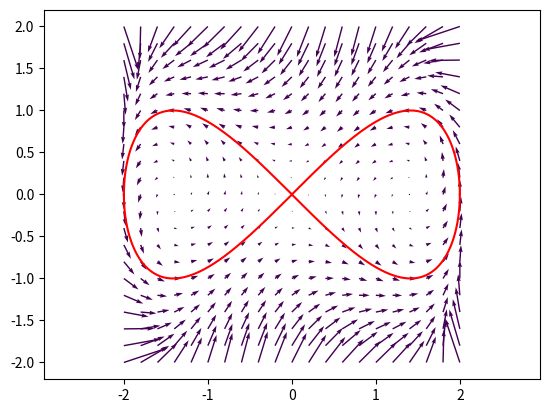
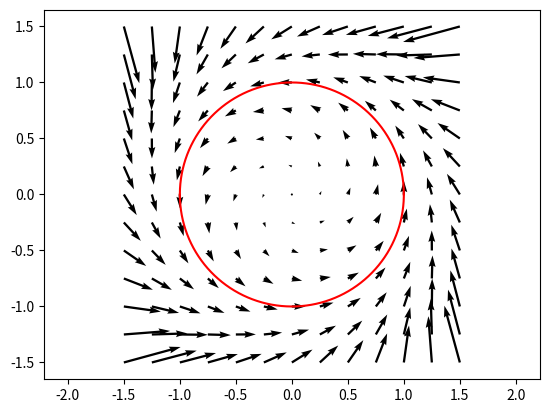

Here is the Python script that generated these plots, in order:
#!/usr/bin/env python3
# -*- coding: utf-8 -*-
"""
Created on Tue Jun 18 12:41:04 2024

@author: juan
"""

import numpy as np
import matplotlib.pyplot as pl

#ocho
x = np.arange(-2,2+0.001,0.001)
y1 = np.sqrt(x**2-x**4/4)
y2 = -np.sqrt(x**2-x**4/4)

pl.plot(x,y1,'r',)
pl.plot(x,y2,'r')


#campo
x = np.block([np.arange(-2,0,0.2),np.arange(0,2.2,0.2)])

y = x.copy()

[mx,my] = np.meshgrid(x,y)
K = 0.5
phi = my**2-mx**2+mx**4/4
gradphix = -2*mx+mx**3
gradphiy = 2*my

campox = -gradphiy - K*phi*gradphix
campoy = gradphix -  K*phi*gradphiy

pl.quiver(mx,my,campox,campoy,100)
pl.axis('equal')

#circulo
x = np.arange(-1,1+0.0001,0.0001)
y1 = np.sqrt(1-x**2)
y2 = -np.sqrt(1-x**2)
pl.figure()
pl.plot(x,y1,'r')
pl.plot(x,y2,'r')

#campo
x = np.arange(-1.5,1.5+0.25,0.25)
y = x.copy()
[mx,my] = np.meshgrid(x,y)
K = 0.5
phi = mx**2+my**2-1
gradphix = 2*mx
gradphiy = 2*my
campox = -gradphiy - K*phi*gradphix
campoy = gradphix -  K*phi*gradphiy

pl.quiver(mx,my,campox,campoy)
pl.axis('equal')